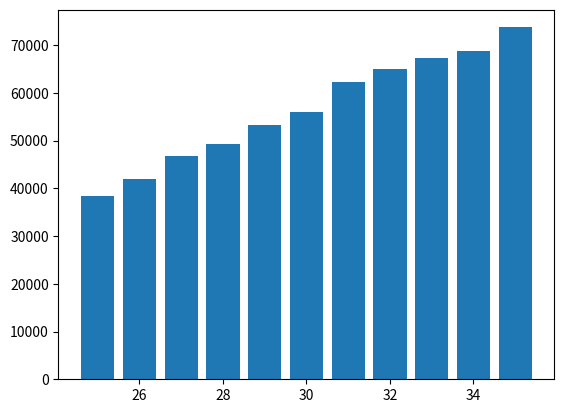

The script that saved this image:
from matplotlib import pyplot as plt

dev_x = [25, 26, 27, 28, 29, 30, 31, 32, 33, 34, 35]

dev_y = [38496, 42000, 46752, 49320, 53200, 56000, 62316, 64928, 67317, 68748, 73752]

plt.bar(dev_x,dev_y)

plt.show()
